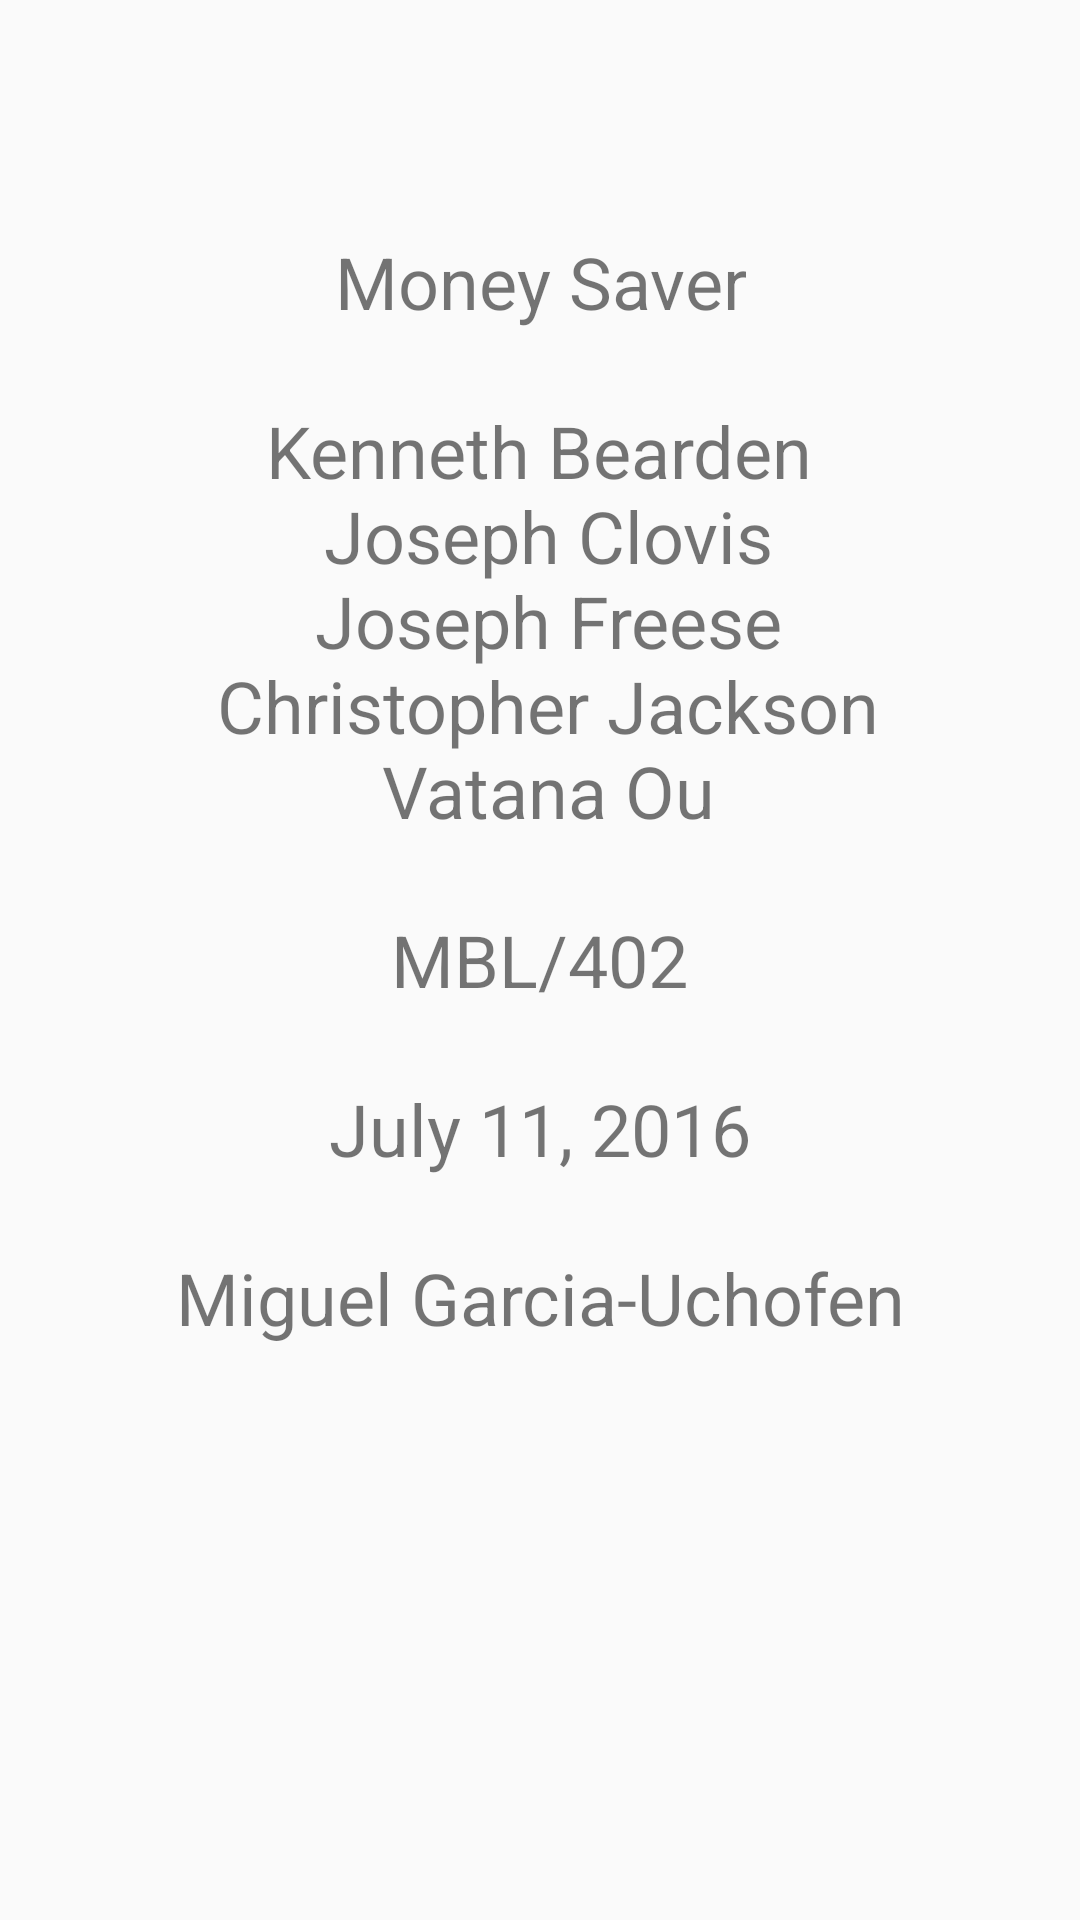

This screen was rendered from an Android layout file. Write that file and the resources it references.
<!-- AndroidManifest.xml: application theme AppTheme -->
<!-- res/layout/content_main.xml -->
<?xml version="1.0" encoding="utf-8"?>
<RelativeLayout xmlns:android="http://schemas.android.com/apk/res/android"
    xmlns:app="http://schemas.android.com/apk/res-auto"
    xmlns:tools="http://schemas.android.com/tools"
    android:layout_width="match_parent"
    android:layout_height="match_parent"
    android:paddingBottom="@dimen/activity_vertical_margin"
    android:paddingLeft="@dimen/activity_horizontal_margin"
    android:paddingRight="@dimen/activity_horizontal_margin"
    android:paddingTop="@dimen/activity_vertical_margin"
    app:layout_behavior="@string/appbar_scrolling_view_behavior"
    tools:context="edu.phoenix.mbl402.moneysaverapp.MainActivity"
    tools:showIn="@layout/activity_main">

    <TextView
        android:id="@+id/appTitle"
        android:layout_width="wrap_content"
        android:layout_height="wrap_content"
        android:layout_above="@+id/programmers"
        android:layout_centerHorizontal="true"
        android:layout_marginBottom="@dimen/activity_vertical_margin"
        android:textSize="@dimen/Tile_Page_Text_Size"
        android:textAlignment="center"
        android:text="@string/app_title" />

    <TextView
        android:id="@+id/programmers"
        android:layout_width="wrap_content"
        android:layout_height="wrap_content"
        android:layout_above="@+id/course"
        android:layout_centerHorizontal="true"
        android:layout_marginBottom="@dimen/activity_vertical_margin"
        android:textSize="@dimen/Tile_Page_Text_Size"
        android:maxLines="5"
        android:textAlignment="center"
        android:text="@string/programmers" />

    <TextView
        android:id="@+id/course"
        android:layout_width="wrap_content"
        android:layout_height="wrap_content"
        android:layout_centerInParent="true"
        android:textSize="@dimen/Tile_Page_Text_Size"
        android:textAlignment="center"
        android:text="@string/course" />

    <TextView
        android:id="@+id/dueDate"
        android:layout_width="wrap_content"
        android:layout_height="wrap_content"
        android:layout_below="@+id/course"
        android:layout_centerHorizontal="true"
        android:layout_marginTop="@dimen/activity_vertical_margin"
        android:textSize="@dimen/Tile_Page_Text_Size"
        android:textAlignment="center"
        android:text="@string/DueDate" />

    <TextView
        android:id="@+id/instructor"
        android:layout_width="wrap_content"
        android:layout_height="wrap_content"
        android:layout_below="@+id/dueDate"
        android:layout_centerHorizontal="true"
        android:layout_marginTop="@dimen/activity_vertical_margin"
        android:textSize="@dimen/Tile_Page_Text_Size"
        android:textAlignment="center"
        android:text="@string/instructor" />
</RelativeLayout>
<!-- res/layout/activity_main.xml (included above) -->
<?xml version="1.0" encoding="utf-8"?>
<android.support.design.widget.CoordinatorLayout xmlns:android="http://schemas.android.com/apk/res/android"
    xmlns:app="http://schemas.android.com/apk/res-auto"
    xmlns:tools="http://schemas.android.com/tools"
    android:layout_width="match_parent"
    android:layout_height="match_parent"
    android:fitsSystemWindows="true"
    tools:context="edu.phoenix.mbl402.moneysaverapp.MainActivity">

    <android.support.design.widget.AppBarLayout
        android:layout_width="match_parent"
        android:layout_height="wrap_content"
        android:theme="@style/AppTheme.AppBarOverlay">

        <android.support.v7.widget.Toolbar
            android:id="@+id/toolbar"
            android:layout_width="match_parent"
            android:layout_height="?attr/actionBarSize"
            app:popupTheme="@style/AppTheme.PopupOverlay"
        android:background="?attr/colorPrimary"/>

    </android.support.design.widget.AppBarLayout>

    <include layout="@layout/content_main" />

    <android.support.design.widget.FloatingActionButton
        android:id="@+id/fab"
        android:layout_width="wrap_content"
        android:layout_height="wrap_content"
        android:layout_gravity="bottom|end"
        android:layout_margin="@dimen/fab_margin"
        android:src="@android:drawable/ic_dialog_map"
        />
    
    

</android.support.design.widget.CoordinatorLayout>
<!-- resources referenced by this layout -->
<resources>
  <dimen name="Tile_Page_Text_Size">24sp</dimen>
  <dimen name="activity_horizontal_margin">16dp</dimen>
  <dimen name="activity_vertical_margin">24dp</dimen>
  <dimen name="fab_margin">16dp</dimen>
  <string name="DueDate">July 11, 2016</string>
  <string name="app_title">Money Saver</string>
  <string name="course">MBL/402</string>
  <string name="instructor" translatable="false">Miguel Garcia-Uchofen</string>
  <string name="programmers" translatable="false">
          Kenneth Bearden\n
          Joseph Clovis\n
          Joseph Freese\n
          Christopher Jackson\n
          Vatana Ou</string>
  <style name="AppTheme.AppBarOverlay" parent="ThemeOverlay.AppCompat.Dark.ActionBar" />
  <style name="AppTheme.PopupOverlay" parent="ThemeOverlay.AppCompat.Light">
          <item name="android:textSize">24sp</item>
      </style>
  <style name="AppTheme" parent="Theme.AppCompat.Light.DarkActionBar">
          
          <item name="colorPrimary">@color/colorPrimary</item>
          <item name="colorPrimaryDark">@color/colorPrimaryDark</item>
          <item name="colorAccent">@color/colorAccent</item>
      </style>
  <color name="colorPrimary">#3F51B5</color>
  <color name="colorPrimaryDark">#303F9F</color>
  <color name="colorAccent">#FF4081</color>
</resources>
